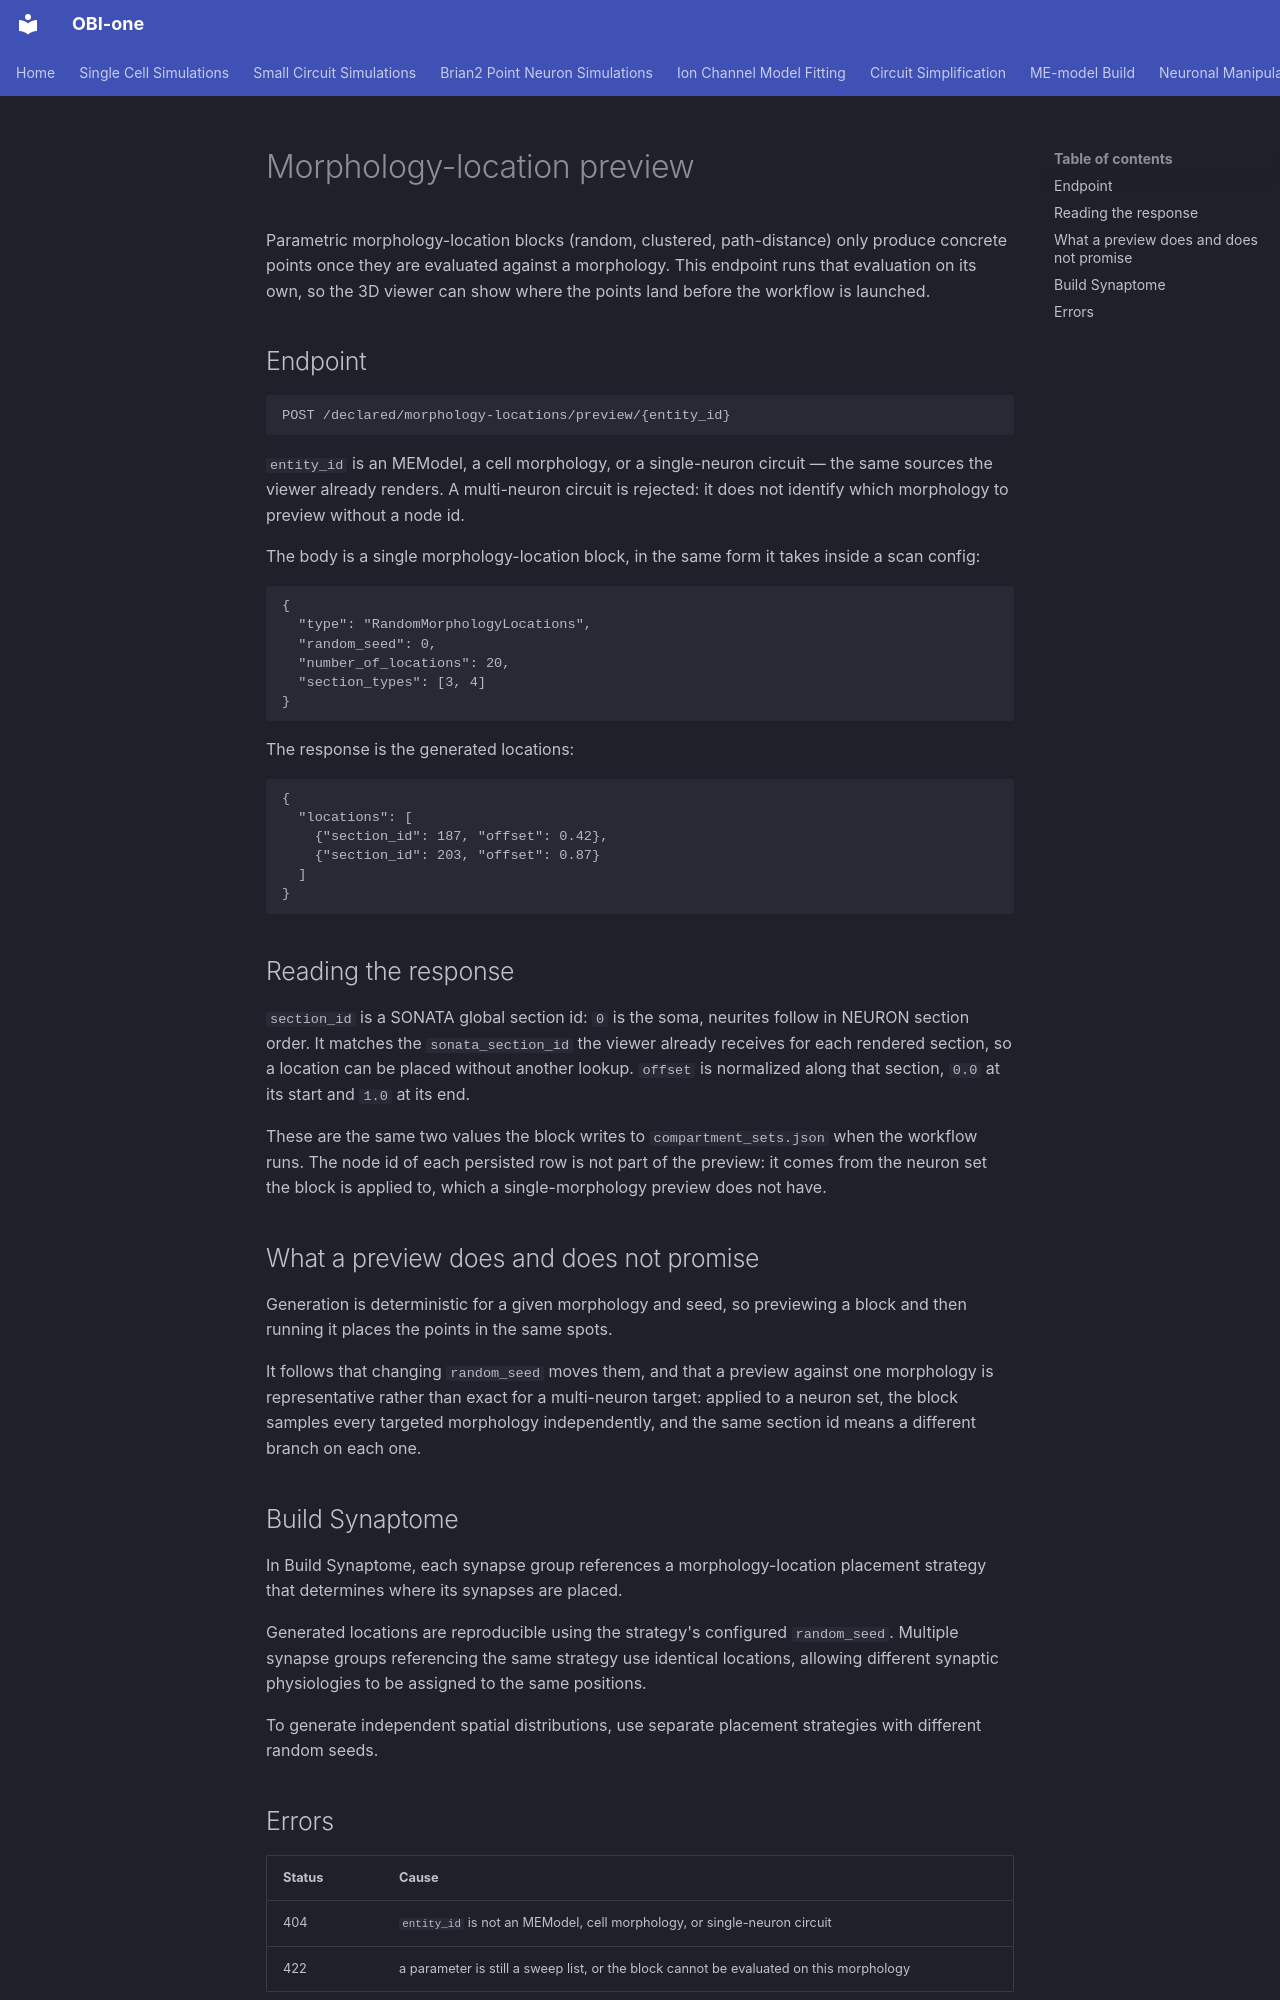

repository: openbraininstitute/obi-one · page: morphology-location-preview/index.html · generator: mkdocs

# Morphology-location preview

Parametric morphology-location blocks (random, clustered, path-distance) only produce concrete
points once they are evaluated against a morphology. This endpoint runs that evaluation on its own,
so the 3D viewer can show where the points land before the workflow is launched.

## Endpoint

```
POST /declared/morphology-locations/preview/{entity_id}
```

`entity_id` is an MEModel, a cell morphology, or a single-neuron circuit — the same sources the
viewer already renders. A multi-neuron circuit is rejected: it does not identify which morphology
to preview without a node id.

The body is a single morphology-location block, in the same form it takes inside a scan config:

```json
{
  "type": "RandomMorphologyLocations",
  "random_seed": 0,
  "number_of_locations": 20,
  "section_types": [3, 4]
}
```

The response is the generated locations:

```json
{
  "locations": [
    {"section_id": 187, "offset": 0.42},
    {"section_id": 203, "offset": 0.87}
  ]
}
```

## Reading the response

`section_id` is a SONATA global section id: `0` is the soma, neurites follow in NEURON section
order. It matches the `sonata_section_id` the viewer already receives for each rendered section, so
a location can be placed without another lookup. `offset` is normalized along that section, `0.0` at
its start and `1.0` at its end.

These are the same two values the block writes to `compartment_sets.json` when the workflow runs.
The node id of each persisted row is not part of the preview: it comes from the neuron set the block
is applied to, which a single-morphology preview does not have.

## What a preview does and does not promise

Generation is deterministic for a given morphology and seed, so previewing a block and then running
it places the points in the same spots.

It follows that changing `random_seed` moves them, and that a preview against one morphology is
representative rather than exact for a multi-neuron target: applied to a neuron set, the block
samples every targeted morphology independently, and the same section id means a different branch on
each one.

## Build Synaptome

In Build Synaptome, each synapse group references a morphology-location placement strategy that determines where its synapses are placed.

Generated locations are reproducible using the strategy's configured `random_seed`. Multiple synapse groups referencing the same strategy use identical locations, allowing different synaptic physiologies to be assigned to the same positions.

To generate independent spatial distributions, use separate placement strategies with different random seeds.
